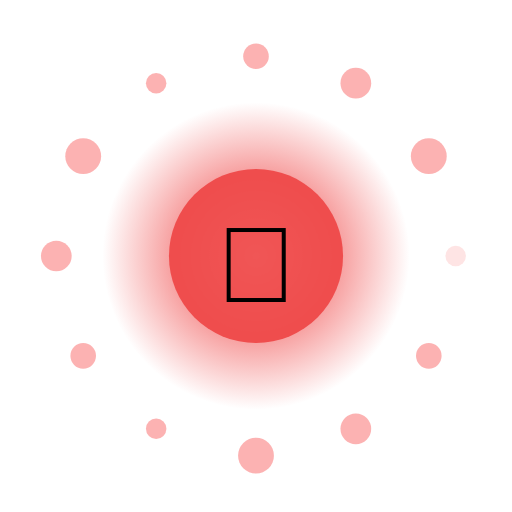
t = 0.00 s
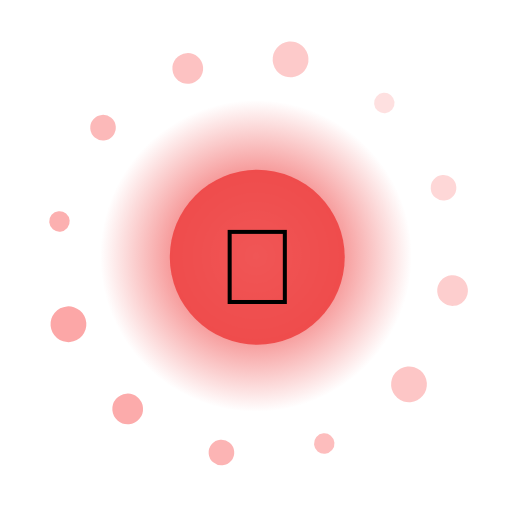
t = 1.67 s
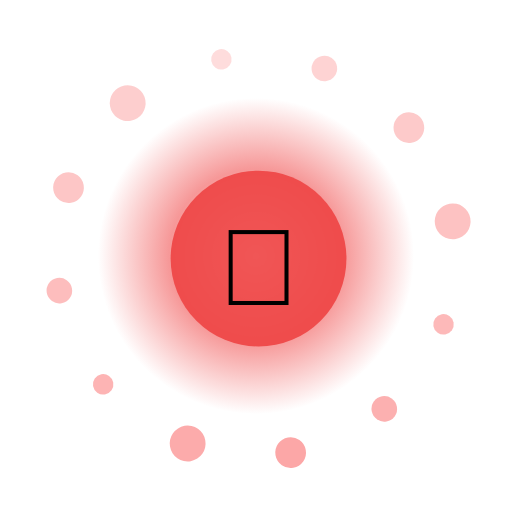
t = 3.33 s
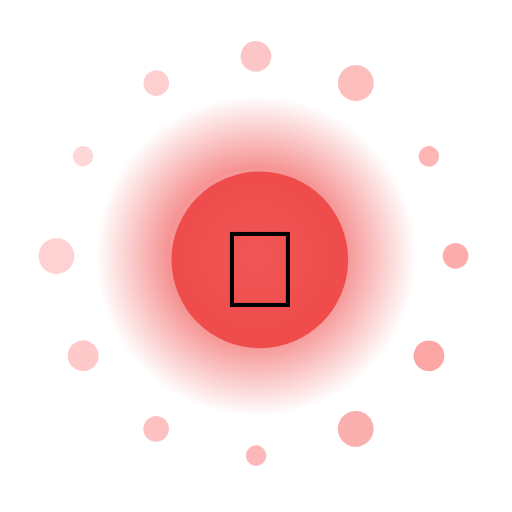
t = 5.00 s
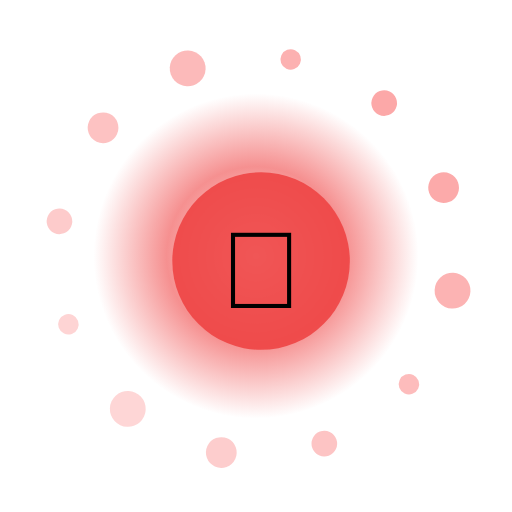
t = 6.67 s
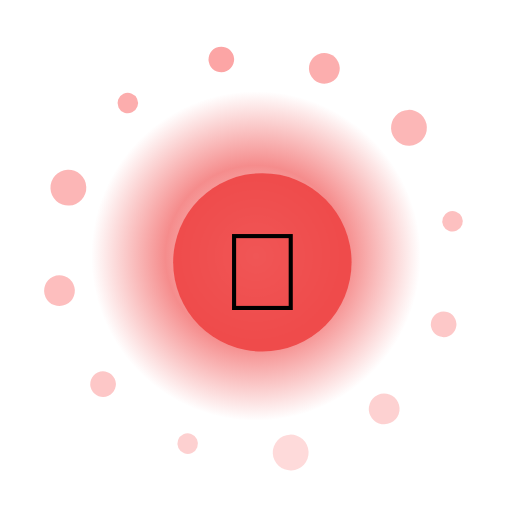
t = 8.33 s

The animated SVG that drew these frames (rendered in a browser with its animation timeline set to each time). Animation: 17 SMIL elements (animate=14,animateTransform=3); frames cover the first 8.33 s, repeats indefinitely.

<?xml version="1.0" encoding="UTF-8"?>
<svg xmlns="http://www.w3.org/2000/svg" viewBox="0 0 200 200" width="200" height="200" style="background:transparent">
  <defs>
    <radialGradient id="g184" cx="50%" cy="50%" r="50%">
      <stop offset="0%" stop-color="#FFF" stop-opacity="0.95"/>
      <stop offset="55%" stop-color="#EF4444" stop-opacity="0.85"/>
      <stop offset="100%" stop-color="#EF4444" stop-opacity="0"/>
    </radialGradient>
    <filter id="glow184" x="-50%" y="-50%" width="200%" height="200%">
      <feGaussianBlur stdDeviation="3" result="b"/>
      <feMerge><feMergeNode in="b"/><feMergeNode in="SourceGraphic"/></feMerge>
    </filter>
  </defs>

  <!-- outer rotating rays -->
  <g filter="url(#glow184)">
    <g>
      <rect x="99" y="10" width="2" height="30" fill="#FFF" opacity="0.35" transform="rotate(0 100 100)"/><rect x="99" y="10" width="2" height="30" fill="#FFF" opacity="0.35" transform="rotate(30 100 100)"/><rect x="99" y="10" width="2" height="30" fill="#FFF" opacity="0.35" transform="rotate(60 100 100)"/><rect x="99" y="10" width="2" height="30" fill="#FFF" opacity="0.35" transform="rotate(90 100 100)"/><rect x="99" y="10" width="2" height="30" fill="#FFF" opacity="0.35" transform="rotate(120 100 100)"/><rect x="99" y="10" width="2" height="30" fill="#FFF" opacity="0.35" transform="rotate(150 100 100)"/><rect x="99" y="10" width="2" height="30" fill="#FFF" opacity="0.35" transform="rotate(180 100 100)"/><rect x="99" y="10" width="2" height="30" fill="#FFF" opacity="0.35" transform="rotate(210 100 100)"/><rect x="99" y="10" width="2" height="30" fill="#FFF" opacity="0.35" transform="rotate(240 100 100)"/><rect x="99" y="10" width="2" height="30" fill="#FFF" opacity="0.35" transform="rotate(270 100 100)"/><rect x="99" y="10" width="2" height="30" fill="#FFF" opacity="0.35" transform="rotate(300 100 100)"/><rect x="99" y="10" width="2" height="30" fill="#FFF" opacity="0.35" transform="rotate(330 100 100)"/>
      <animateTransform attributeName="transform" type="rotate" from="0 100 100" to="360 100 100" dur="10.0s" repeatCount="indefinite"/>
    </g>
  </g>

  <!-- pulsing aura -->
  <circle cx="100" cy="100" r="70" fill="url(#g184)">
    <animate attributeName="r" values="60;74;60" dur="1.72s" repeatCount="indefinite"/>
    <animate attributeName="opacity" values="0.6;1;0.6" dur="1.72s" repeatCount="indefinite"/>
  </circle>

  <!-- orbiting particles -->
  <g>
    <circle cx="178.0" cy="100.0" r="4" fill="#FCA5A5" opacity="0.85"><animate attributeName="opacity" values="0.3;1;0.3" dur="1.72s" begin="0.00s" repeatCount="indefinite"/></circle><circle cx="167.5" cy="139.0" r="5" fill="#FCA5A5" opacity="0.85"><animate attributeName="opacity" values="0.3;1;0.3" dur="1.72s" begin="0.12s" repeatCount="indefinite"/></circle><circle cx="139.0" cy="167.5" r="6" fill="#FCA5A5" opacity="0.85"><animate attributeName="opacity" values="0.3;1;0.3" dur="1.72s" begin="0.24s" repeatCount="indefinite"/></circle><circle cx="100.0" cy="178.0" r="7" fill="#FCA5A5" opacity="0.85"><animate attributeName="opacity" values="0.3;1;0.3" dur="1.72s" begin="0.36s" repeatCount="indefinite"/></circle><circle cx="61.0" cy="167.5" r="4" fill="#FCA5A5" opacity="0.85"><animate attributeName="opacity" values="0.3;1;0.3" dur="1.72s" begin="0.48s" repeatCount="indefinite"/></circle><circle cx="32.5" cy="139.0" r="5" fill="#FCA5A5" opacity="0.85"><animate attributeName="opacity" values="0.3;1;0.3" dur="1.72s" begin="0.60s" repeatCount="indefinite"/></circle><circle cx="22.0" cy="100.0" r="6" fill="#FCA5A5" opacity="0.85"><animate attributeName="opacity" values="0.3;1;0.3" dur="1.72s" begin="0.72s" repeatCount="indefinite"/></circle><circle cx="32.5" cy="61.0" r="7" fill="#FCA5A5" opacity="0.85"><animate attributeName="opacity" values="0.3;1;0.3" dur="1.72s" begin="0.84s" repeatCount="indefinite"/></circle><circle cx="61.0" cy="32.5" r="4" fill="#FCA5A5" opacity="0.85"><animate attributeName="opacity" values="0.3;1;0.3" dur="1.72s" begin="0.96s" repeatCount="indefinite"/></circle><circle cx="100.0" cy="22.0" r="5" fill="#FCA5A5" opacity="0.85"><animate attributeName="opacity" values="0.3;1;0.3" dur="1.72s" begin="1.08s" repeatCount="indefinite"/></circle><circle cx="139.0" cy="32.5" r="6" fill="#FCA5A5" opacity="0.85"><animate attributeName="opacity" values="0.3;1;0.3" dur="1.72s" begin="1.20s" repeatCount="indefinite"/></circle><circle cx="167.5" cy="61.0" r="7" fill="#FCA5A5" opacity="0.85"><animate attributeName="opacity" values="0.3;1;0.3" dur="1.72s" begin="1.32s" repeatCount="indefinite"/></circle>
    <animateTransform attributeName="transform" type="rotate" from="0 100 100" to="-360 100 100" dur="12.0s" repeatCount="indefinite"/>
  </g>

  <!-- core glyph -->
  <g>
    <circle cx="100" cy="100" r="34" fill="#EF4444" opacity="0.9"/>
    <text x="100" y="118" text-anchor="middle" font-size="42" font-family="Apple Color Emoji, Segoe UI Emoji, Noto Color Emoji, sans-serif">🎉</text>
    <animateTransform attributeName="transform" type="scale" values="1;1.08;1" dur="1.72s" additive="sum" repeatCount="indefinite"/>
  </g>

  <title>Jalwa Party Streamer</title>
</svg>
